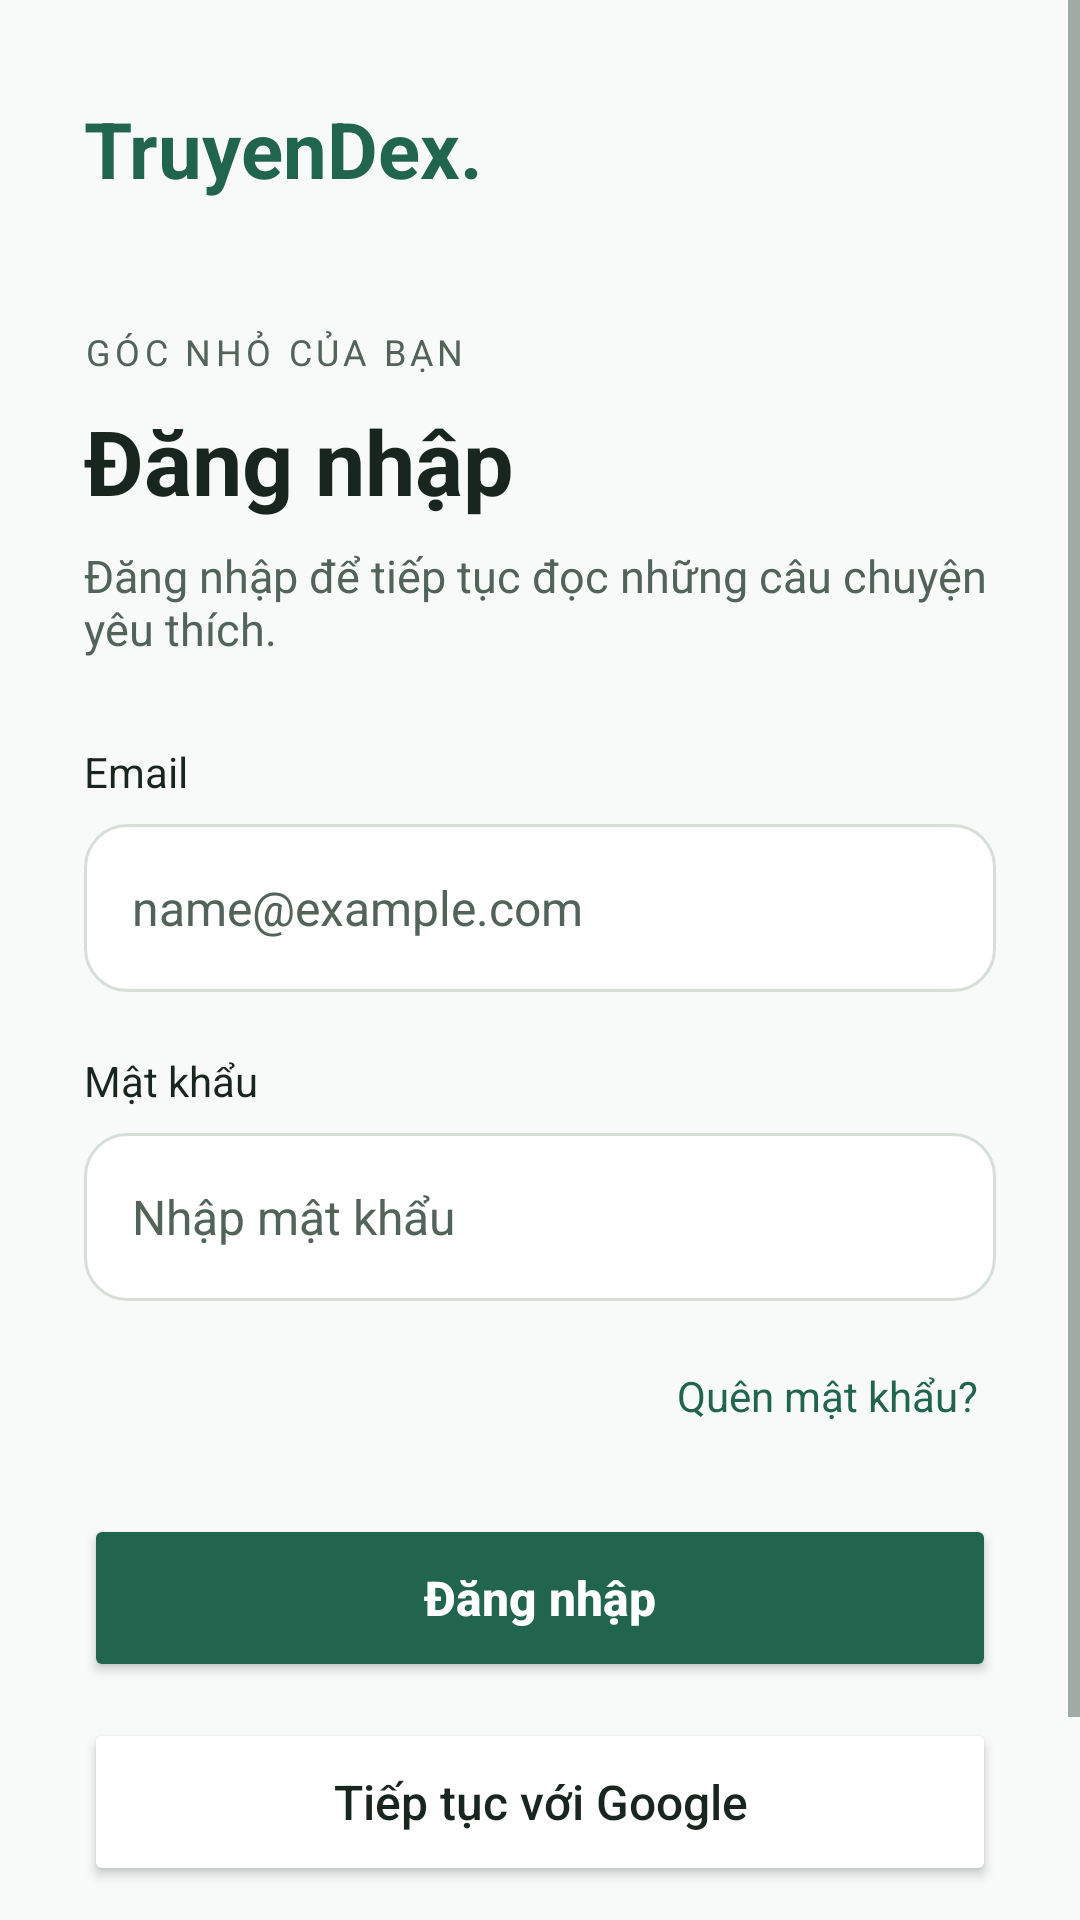

Here is an Android app screen rendered from its layout file. Give the layout XML and the strings, colors and styles it references.
<!-- AndroidManifest.xml: application theme Theme.TruyenDex -->
<!-- res/layout/activity_login.xml -->
<?xml version="1.0" encoding="utf-8"?>
<ScrollView xmlns:android="http://schemas.android.com/apk/res/android"
    android:id="@+id/loginRoot"
    android:layout_width="match_parent"
    android:layout_height="match_parent"
    android:background="?attr/colorBg"
    android:fillViewport="true">

    <LinearLayout
        android:layout_width="match_parent"
        android:layout_height="wrap_content"
        android:gravity="center_vertical"
        android:orientation="vertical"
        android:paddingStart="28dp"
        android:paddingTop="32dp"
        android:paddingEnd="28dp"
        android:paddingBottom="32dp">

        <TextView
            android:layout_width="wrap_content"
            android:layout_height="wrap_content"
            android:text="TruyenDex."
            android:textColor="?attr/colorBrand"
            android:textSize="26sp"
            android:textStyle="bold" />

        <TextView
            android:layout_width="wrap_content"
            android:layout_height="wrap_content"
            android:layout_marginTop="42dp"
            android:letterSpacing="0.12"
            android:text="GÓC NHỎ CỦA BẠN"
            android:textColor="?attr/colorMuted"
            android:textSize="12sp" />

        <TextView
            android:layout_width="wrap_content"
            android:layout_height="wrap_content"
            android:layout_marginTop="8dp"
            android:text="Đăng nhập"
            android:textColor="?attr/colorInk"
            android:textSize="30sp"
            android:textStyle="bold" />

        <TextView
            android:layout_width="wrap_content"
            android:layout_height="wrap_content"
            android:layout_marginTop="8dp"
            android:layout_marginBottom="28dp"
            android:text="Đăng nhập để tiếp tục đọc những câu chuyện yêu thích."
            android:textColor="?attr/colorMuted"
            android:textSize="15sp" />

        <TextView
            android:layout_width="wrap_content"
            android:layout_height="wrap_content"
            android:text="Email"
            android:textColor="?attr/colorInk"
            android:textSize="14sp" />

        <EditText
            android:id="@+id/editEmail"
            android:layout_width="match_parent"
            android:layout_height="56dp"
            android:layout_marginTop="8dp"
            android:autofillHints="emailAddress"
            android:background="@drawable/auth_input_background"
            android:hint="name@example.com"
            android:inputType="textEmailAddress"
            android:paddingStart="16dp"
            android:paddingEnd="16dp"
            android:singleLine="true"
            android:textColor="?attr/colorInk"
            android:textColorHint="?attr/colorMuted"
            android:textSize="16sp" />

        <TextView
            android:layout_width="wrap_content"
            android:layout_height="wrap_content"
            android:layout_marginTop="20dp"
            android:text="Mật khẩu"
            android:textColor="?attr/colorInk"
            android:textSize="14sp" />

        <EditText
            android:id="@+id/editPassword"
            android:layout_width="match_parent"
            android:layout_height="56dp"
            android:layout_marginTop="8dp"
            android:autofillHints="password"
            android:background="@drawable/auth_input_background"
            android:hint="Nhập mật khẩu"
            android:inputType="textPassword"
            android:paddingStart="16dp"
            android:paddingEnd="16dp"
            android:singleLine="true"
            android:textColor="?attr/colorInk"
            android:textColorHint="?attr/colorMuted"
            android:textSize="16sp" />

        <TextView
            android:id="@+id/textForgotPassword"
            android:layout_width="wrap_content"
            android:layout_height="wrap_content"
            android:layout_gravity="end"
            android:layout_marginTop="16dp"
            android:background="?attr/selectableItemBackground"
            android:clickable="true"
            android:focusable="true"
            android:padding="6dp"
            android:text="Quên mật khẩu?"
            android:textColor="?attr/colorBrand"
            android:textSize="14sp" />

        <Button
            android:id="@+id/buttonLogin"
            android:layout_width="match_parent"
            android:layout_height="56dp"
            android:layout_marginTop="24dp"
            android:backgroundTint="?attr/colorBrand"
            android:text="Đăng nhập"
            android:textAllCaps="false"
            android:textColor="?attr/colorOnBrand"
            android:textSize="16sp"
            android:textStyle="bold" />

        <Button
            android:id="@+id/buttonGoogleSignIn"
            android:layout_width="match_parent"
            android:layout_height="56dp"
            android:layout_marginTop="12dp"
            android:backgroundTint="?attr/colorSurface"
            android:text="Tiếp tục với Google"
            android:textAllCaps="false"
            android:textColor="?attr/colorInk"
            android:textSize="16sp" />

        <LinearLayout
            android:id="@+id/verificationPanel"
            android:layout_width="match_parent"
            android:layout_height="wrap_content"
            android:layout_marginTop="16dp"
            android:background="@drawable/account_card_background"
            android:orientation="vertical"
            android:padding="16dp"
            android:visibility="gone">

            <TextView
                android:id="@+id/textVerificationMessage"
                android:layout_width="match_parent"
                android:layout_height="wrap_content"
                android:textColor="?attr/colorInk"
                android:textSize="14sp" />

            <TextView
                android:id="@+id/textResendVerification"
                android:layout_width="wrap_content"
                android:layout_height="wrap_content"
                android:layout_marginTop="12dp"
                android:background="?attr/selectableItemBackground"
                android:clickable="true"
                android:focusable="true"
                android:padding="6dp"
                android:text="Gửi lại email xác minh"
                android:textColor="?attr/colorBrand"
                android:textSize="14sp"
                android:textStyle="bold" />

            <TextView
                android:id="@+id/textCheckVerification"
                android:layout_width="wrap_content"
                android:layout_height="wrap_content"
                android:background="?attr/selectableItemBackground"
                android:clickable="true"
                android:focusable="true"
                android:padding="6dp"
                android:text="Tôi đã xác minh — kiểm tra lại"
                android:textColor="?attr/colorBrand"
                android:textSize="14sp"
                android:textStyle="bold" />

            <TextView
                android:id="@+id/textUseAnotherAccount"
                android:layout_width="wrap_content"
                android:layout_height="wrap_content"
                android:background="?attr/selectableItemBackground"
                android:clickable="true"
                android:focusable="true"
                android:padding="6dp"
                android:text="Dùng tài khoản khác"
                android:textColor="?attr/colorMuted"
                android:textSize="14sp" />
        </LinearLayout>

        <LinearLayout
            android:layout_width="match_parent"
            android:layout_height="wrap_content"
            android:layout_gravity="center"
            android:layout_marginTop="24dp"
            android:gravity="center"
            android:orientation="horizontal">

            <TextView
                android:layout_width="wrap_content"
                android:layout_height="wrap_content"
                android:text="Chưa có tài khoản? "
                android:textColor="?attr/colorMuted"
                android:textSize="14sp" />

            <TextView
                android:id="@+id/textCreateAccount"
                android:layout_width="wrap_content"
                android:layout_height="wrap_content"
                android:background="?attr/selectableItemBackground"
                android:clickable="true"
                android:focusable="true"
                android:padding="6dp"
                android:text="Đăng ký"
                android:textColor="?attr/colorBrand"
                android:textSize="14sp"
                android:textStyle="bold" />
        </LinearLayout>
    </LinearLayout>
</ScrollView>
<!-- resources referenced by this layout -->
<resources>
  <!-- drawable account_card_background (drawable) -->
  <?xml version="1.0" encoding="utf-8"?>
  <shape xmlns:android="http://schemas.android.com/apk/res/android">
      <solid android:color="?attr/colorSurface" />
      <stroke
          android:width="1dp"
          android:color="?attr/colorLine" />
      <corners android:radius="18dp" />
  </shape>
  <!-- drawable auth_input_background (drawable) -->
  <?xml version="1.0" encoding="utf-8"?>
  <shape xmlns:android="http://schemas.android.com/apk/res/android">
      <solid android:color="?attr/colorSurface" />
      <stroke
          android:width="1dp"
          android:color="?attr/colorLine" />
      <corners android:radius="14dp" />
  </shape>
  <style name="Theme.TruyenDex" parent="Theme.TruyenDex.Light" />
  <style name="Theme.TruyenDex.Light" parent="Theme.Material3.Light.NoActionBar">
          <item name="android:windowAnimationStyle">@style/TruyenDexActivityAnimation</item>
          <item name="android:textColorPrimary">@color/theme_text_primary</item>
          <item name="android:textColorSecondary">@color/theme_text_secondary</item>
          <item name="android:textColorHint">@color/theme_text_secondary</item>
          <item name="colorPrimary">?attr/colorBrand</item>
          <item name="colorOnPrimary">?attr/colorOnBrand</item>
          <item name="colorPrimaryContainer">?attr/colorSoft</item>
          <item name="colorOnPrimaryContainer">?attr/colorInk</item>
          <item name="colorSecondary">?attr/colorBrand</item>
          <item name="colorOnSecondary">?attr/colorOnBrand</item>
          <item name="colorSecondaryContainer">?attr/colorSoft</item>
          <item name="colorOnSecondaryContainer">?attr/colorBrand</item>
          <item name="colorSurfaceContainerLow">?attr/colorSurface</item>
          <item name="colorSurfaceContainer">?attr/colorSubtle</item>
          <item name="colorSurfaceContainerHigh">?attr/colorSubtle</item>
          <item name="colorSurfaceVariant">?attr/colorSubtle</item>
          <item name="colorOnSurface">?attr/colorInk</item>
          <item name="colorOnSurfaceVariant">?attr/colorMuted</item>
          <item name="colorOutline">?attr/colorLine</item>
          <item name="android:colorBackground">?attr/colorBg</item>
          <item name="android:statusBarColor">?attr/colorSurface</item>
          <item name="android:navigationBarColor">?attr/colorSurface</item>
          <item name="android:forceDarkAllowed">false</item>
          <item name="colorBg">#F8FAF9</item>
          <item name="colorSurface">#FFFFFF</item>
          <item name="colorSubtle">#EDF2EF</item>
          <item name="colorInk">#19251F</item>
          <item name="colorMuted">#52635A</item>
          <item name="colorLine">#D5DFD8</item>
          <item name="colorBrand">#21654E</item>
          <item name="colorOnBrand">#FFFFFF</item>
          <item name="colorSoft">#DDEFE5</item>
          <item name="android:windowLightStatusBar">true</item>
          <item name="android:windowLightNavigationBar">true</item>
      </style>
  <style name="TruyenDexActivityAnimation" parent="@android:style/Animation.Activity">
          <item name="android:activityOpenEnterAnimation">@anim/screen_enter</item>
          <item name="android:activityOpenExitAnimation">@anim/screen_exit</item>
          <item name="android:activityCloseEnterAnimation">@anim/screen_return</item>
          <item name="android:activityCloseExitAnimation">@anim/screen_leave</item>
      </style>
</resources>
